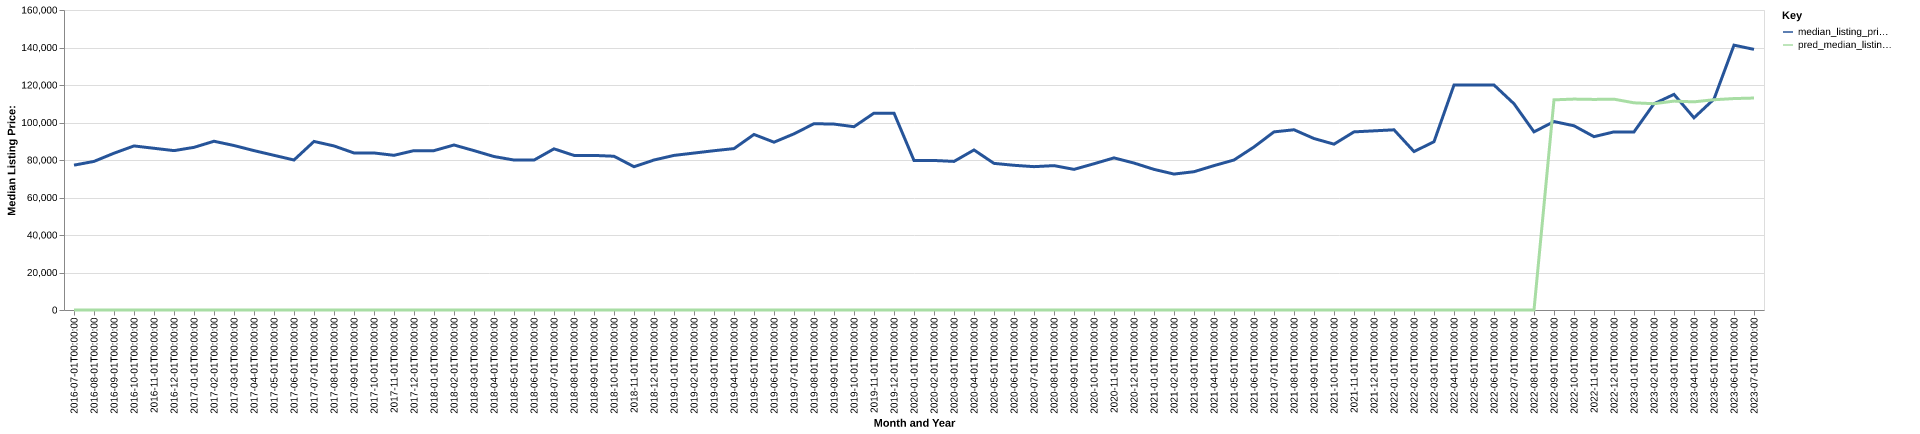

The file beside this chart, header and first rows:
date, time_idx, median_listing_price, thirty_year_interest_rate_five, month, county_name, active_listing_count, median_days_on_market, pred_median_listing_price, month_year
2016-07-01, 0, 77250, 3.72, 7, mitchell, tx, 75.0, 122.0, 0, Jul-2016
2016-08-01, 1, 79250, 3.73, 8, mitchell, tx, 78.0, 113.0, 0, Aug-2016
2016-09-01, 2, 83625, 3.66, 9, mitchell, tx, 70.0, 132.0, 0, Sep-2016
2016-10-01, 3, 87500, 3.64, 10, mitchell, tx, 69.0, 149.0, 0, Oct-2016
2016-11-01, 4, 86250, 3.66, 11, mitchell, tx, 65.0, 148.0, 0, Nov-2016
2016-12-01, 5, 85000, 3.48, 12, mitchell, tx, 63.0, 157.0, 0, Dec-2016
2017-01-01, 6, 86750, 3.45, 1, mitchell, tx, 59.0, 125.0, 0, Jan-2017
2017-02-01, 7, 90000, 3.5, 2, mitchell, tx, 61.0, 93.0, 0, Feb-2017
2017-03-01, 8, 87725, 3.52, 3, mitchell, tx, 62.0, 105.0, 0, Mar-2017
2017-04-01, 9, 85000, 4.03, 4, mitchell, tx, 58.0, 103.0, 0, Apr-2017
2017-05-01, 10, 82500, 4.32, 5, mitchell, tx, 57.0, 123.0, 0, May-2017
2017-06-01, 11, 80000, 4.2, 6, mitchell, tx, 61.0, 112.0, 0, Jun-2017
2017-07-01, 12, 89900, 4.19, 7, mitchell, tx, 68.0, 97.0, 0, Jul-2017
2017-08-01, 13, 87500, 4.3, 8, mitchell, tx, 71.0, 87.0, 0, Aug-2017
2017-09-01, 14, 83750, 4.1, 9, mitchell, tx, 76.0, 104.0, 0, Sep-2017
2017-10-01, 15, 83750, 4.05, 10, mitchell, tx, 78.0, 125.0, 0, Oct-2017
2017-11-01, 16, 82500, 3.94, 11, mitchell, tx, 75.0, 132.0, 0, Nov-2017
2017-12-01, 17, 85000, 4.03, 12, mitchell, tx, 71.0, 150.0, 0, Dec-2017
2018-01-01, 18, 85000, 3.93, 1, mitchell, tx, 76.0, 111.0, 0, Jan-2018
2018-02-01, 19, 88000, 3.83, 2, mitchell, tx, 82.0, 101.0, 0, Feb-2018
2018-03-01, 20, 85000, 3.94, 3, mitchell, tx, 73.0, 94.0, 0, Mar-2018
2018-04-01, 21, 81850, 3.95, 4, mitchell, tx, 69.0, 122.0, 0, Apr-2018
2018-05-01, 22, 79975, 3.99, 5, mitchell, tx, 69.0, 118.0, 0, May-2018
2018-06-01, 23, 79950, 4.15, 6, mitchell, tx, 67.0, 133.0, 0, Jun-2018
2018-07-01, 24, 85950, 4.4, 7, mitchell, tx, 76.0, 134.0, 0, Jul-2018
2018-08-01, 25, 82450, 4.46, 8, mitchell, tx, 69.0, 95.0, 0, Aug-2018
2018-09-01, 26, 82450, 4.58, 9, mitchell, tx, 65.0, 106.0, 0, Sep-2018
2018-10-01, 27, 82000, 4.66, 10, mitchell, tx, 64.0, 97.0, 0, Oct-2018
2018-11-01, 28, 76425, 4.62, 11, mitchell, tx, 62.0, 102.0, 0, Nov-2018
2018-12-01, 29, 80000, 4.54, 12, mitchell, tx, 59.0, 127.0, 0, Dec-2018
2019-01-01, 30, 82450, 4.6, 1, mitchell, tx, 53.0, 111.0, 0, Jan-2019
2019-02-01, 31, 83700, 4.72, 2, mitchell, tx, 50.0, 87.0, 0, Feb-2019
2019-03-01, 32, 84957, 4.9, 3, mitchell, tx, 49.0, 82.0, 0, Mar-2019
2019-04-01, 33, 86082, 4.94, 4, mitchell, tx, 50.0, 85.0, 0, Apr-2019
2019-05-01, 34, 93625, 4.75, 5, mitchell, tx, 46.0, 98.0, 0, May-2019
2019-06-01, 35, 89500, 4.51, 6, mitchell, tx, 47.0, 93.0, 0, Jun-2019
2019-07-01, 36, 93950, 4.41, 7, mitchell, tx, 50.0, 77.0, 0, Jul-2019
2019-08-01, 37, 99364, 4.41, 8, mitchell, tx, 52.0, 80.0, 0, Aug-2019
2019-09-01, 38, 99159, 4.2, 9, mitchell, tx, 54.0, 89.0, 0, Sep-2019
2019-10-01, 39, 97750, 4.14, 10, mitchell, tx, 55.0, 92.0, 0, Oct-2019
2019-11-01, 40, 105000, 3.84, 11, mitchell, tx, 48.0, 94.0, 0, Nov-2019
2019-12-01, 41, 105000, 3.81, 12, mitchell, tx, 48.0, 100.0, 0, Dec-2019
2020-01-01, 42, 79750, 3.75, 1, mitchell, tx, 50.0, 114.0, 0, Jan-2020
2020-02-01, 43, 79750, 3.73, 2, mitchell, tx, 53.0, 89.0, 0, Feb-2020
2020-03-01, 44, 79250, 3.78, 3, mitchell, tx, 53.0, 89.0, 0, Mar-2020
2020-04-01, 45, 85350, 3.75, 4, mitchell, tx, 51.0, 95.0, 0, Apr-2020
2020-05-01, 46, 78200, 3.74, 5, mitchell, tx, 35.0, 118.0, 0, May-2020
2020-06-01, 47, 77175, 3.72, 6, mitchell, tx, 40.0, 113.0, 0, Jun-2020
2020-07-01, 48, 76450, 3.49, 7, mitchell, tx, 38.0, 89.0, 0, Jul-2020
2020-08-01, 49, 77000, 3.65, 8, mitchell, tx, 35.0, 73.0, 0, Aug-2020
2020-09-01, 50, 75000, 3.33, 9, mitchell, tx, 35.0, 66.0, 0, Sep-2020
2020-10-01, 51, 78000, 3.28, 10, mitchell, tx, 40.0, 65.0, 0, Oct-2020
2020-11-01, 52, 81125, 3.21, 11, mitchell, tx, 44.0, 82.0, 0, Nov-2020
2020-12-01, 53, 78375, 3.07, 12, mitchell, tx, 40.0, 94.0, 0, Dec-2020
2021-01-01, 54, 75000, 2.99, 1, mitchell, tx, 38.0, 88.0, 0, Jan-2021
2021-02-01, 55, 72500, 2.93, 2, mitchell, tx, 39.0, 69.0, 0, Feb-2021
2021-03-01, 56, 73750, 2.88, 3, mitchell, tx, 38.0, 69.0, 0, Mar-2021
2021-04-01, 57, 77000, 2.84, 4, mitchell, tx, 41.0, 66.0, 0, Apr-2021
2021-05-01, 58, 80000, 2.71, 5, mitchell, tx, 41.0, 62.0, 0, May-2021
2021-06-01, 59, 86950, 2.79, 6, mitchell, tx, 36.0, 82.0, 0, Jun-2021
... 25 more rows
